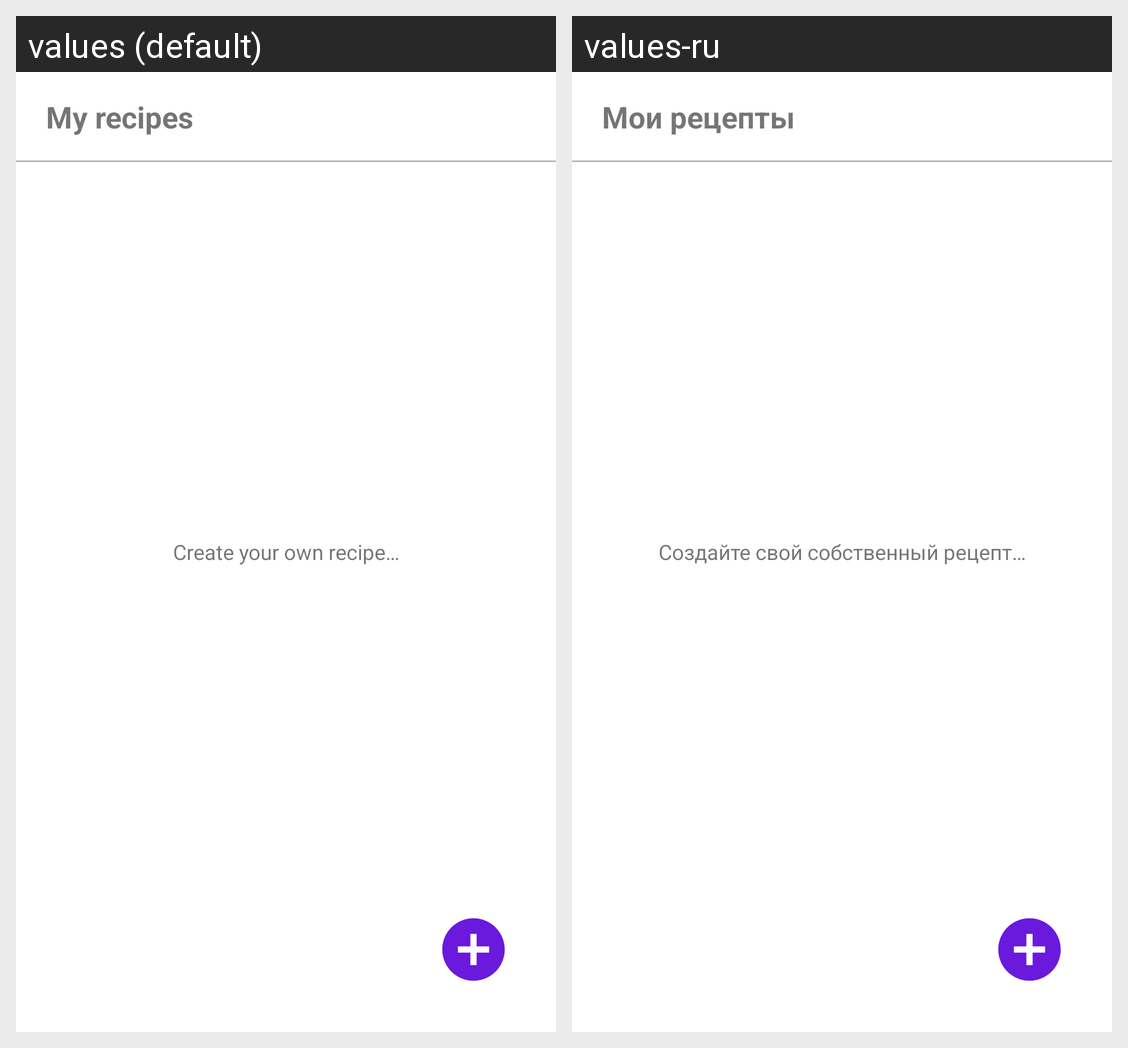

Here is an Android app screen in its default locale and in the app's own translations. Write out the translated-string differences for the strings that appear on this screen.
Android screen res/layout/fragment_own_recipes.xml rendered under 2 locales, left to right: values (default), values-ru. Device: Nexus 5 (rendered at 1080×1920; each locale shown at half size, 540×960, under a caption strip naming it); theme Theme.CookBook.
Strings drawn on this screen, with the default value and each locale's value (text and hints the layout hard-codes, and strings that could not be matched under every locale, appear in the picture but are not listed):

title_my_recipes
  values: My recipes
  values-ru: Мои рецепты

create_your_own_recipe
  values: Create your own recipe…
  values-ru: Создайте свой собственный рецепт…
